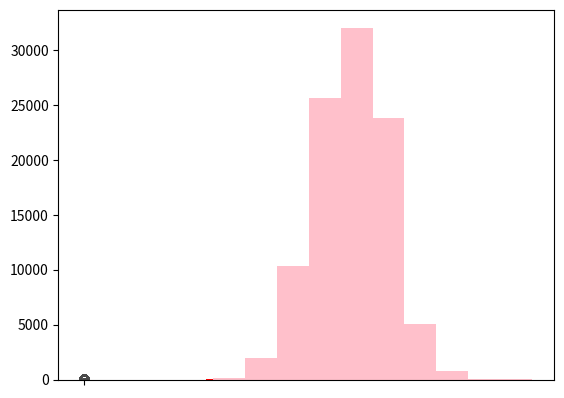

Source code (Python):
import numpy as np
import matplotlib.pyplot as plt
from scipy.stats import binom
import statistics
import seaborn as sns

#Ejercicio 1 parte a Generar muestras 

cien = binom.rvs(100, 0.35, size =100) # Devuelve un listado del numero de exitos en 100 intentos con una probabilidad de 0.35 con distribucion binomial.
mil = binom.rvs(100, 0.35, size =1000) # Devuelve un listado del numero de exitos en 1000 intentos con una probabilidad de 0.35.
diezmil = binom.rvs(100, 0.35, size =10000) # Devuelve un listado del numero de exitos en 10000 intentos con una probabilidad de 0.35.
cienmil = binom.rvs(100, 0.35, size =100000) # Devuelve un listado del numero de exitos en 100000 intentos con una probabilidad de 0.35.

#EJercicio 1 parte b
sns.boxplot(cien)
sns.boxplot(mil)
sns.boxplot(diezmil)
sns.boxplot(cienmil)
plt.show()

#ejercicio 1 parte c
plt.hist(cien, color="blue")
plt.show()

plt.hist(mil, color="red")
plt.show()

plt.hist(diezmil, color="yellow")
plt.show()

plt.hist(cienmil, color="pink")
plt.show()


#Ejercicio 1 parte d
medianaCien =  statistics.median(cien)
medianaMil= statistics.median(mil)
medianaDiezmil = statistics.median(diezmil)
medianaCienmil = statistics.median(cienmil)

modaCien = statistics.mode(cien)
modaMil = statistics.mode(mil)
modaDiezmil = statistics.mode(diezmil)
modaCienmil = statistics.mode(cienmil)

#Ejercicio 1 parte e
# falta comparacion con emperanza teorica
mediaCien = statistics.mean(cien)
mediaMil = statistics.mean(mil)
mediaDiezmil = statistics.mean(diezmil)
mediaCienmil = statistics.mean(cienmil)


#parte f varianza empirica vs varianza teorica
var_empirical = np.var(cien, ddof=1)
print("Varianza empírica:", var_empirical)

var_theoretical = np.var(cien)
print("Varianza teórica:", var_theoretical)


var_empirical = np.var(mil, ddof=1)
print("Varianza empírica:", var_empirical)

var_theoretical = np.var(mil)
print("Varianza teórica:", var_theoretical)


var_empirical = np.var(diezmil, ddof=1)
print("Varianza empírica:", var_empirical)

var_theoretical = np.var(diezmil)
print("Varianza teórica:", var_theoretical)


var_empirical = np.var(cienmil, ddof=1)
print("Varianza empírica:", var_empirical)

var_theoretical = np.var(cienmil)
print("Varianza teórica:", var_theoretical)



# x = np.arange(0, 100) # Devuelve un listado de numeros enteros desde 0 hasta 4.
# plt.bar(x, cien, color = 'blue') # Grafica un histograma de barras con los valores de cien.
# plt.xlabel('Numero de exitos') # Etiqueta el eje x.
# plt.ylabel('Frecuencia') # Etiqueta el eje y.
# plt.show() # Muestra la grafica.

# x = np.arange(0, 1000) # Devuelve un listado de numeros enteros desde 0 hasta 4.
# plt.bar(x, mil, color = 'blue') # Grafica un histograma de barras con los valores de mil.
# plt.xlabel('Numero de exitos') # Etiqueta el eje x.
# plt.ylabel('Frecuencia') # Etiqueta el eje y.
# plt.show() # Muestra la grafica.

# x = np.arange(0, 10000) # Devuelve un listado de numeros enteros desde 0 hasta 4.
# plt.bar(x, diezmil, color = 'blue') # Grafica un histograma de barras con los valores de diezmil.
# plt.xlabel('Numero de exitos') # Etiqueta el eje x.
# plt.ylabel('Frecuencia') # Etiqueta el eje y.
# plt.show() # Muestra la grafica.

# x = np.arange(0, 100000) # Devuelve un listado de numeros enteros desde 0 hasta 4.
# plt.bar(x, cienmil, color = 'blue') # Grafica un histograma de barras con los valores de cienmil.
# plt.xlabel('Numero de exitos') # Etiqueta el eje x.
# plt.ylabel('Frecuencia') # Etiqueta el eje y.
# plt.show() # Muestra la grafica.
